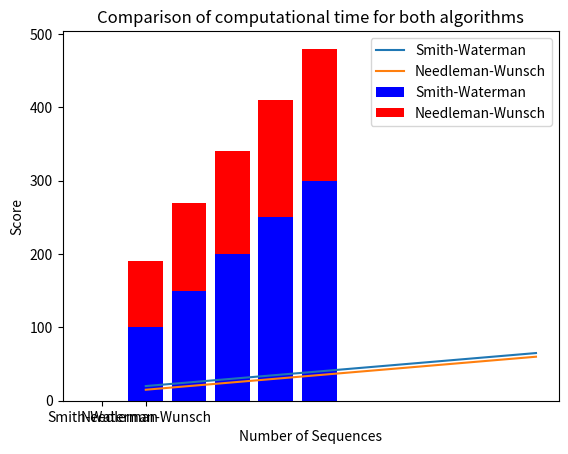

Here is the Python script that generated this plot:
import numpy as np

import matplotlib.pyplot as plt

memory_usage_sw = [100, 150, 200, 250, 300]
memory_usage_nw = [90, 120, 140, 160, 180]
x = [1, 2, 3, 4, 5]

plt.bar(x, memory_usage_sw, color='blue', label='Smith-Waterman')
plt.bar(x, memory_usage_nw, color='red', label='Needleman-Wunsch', bottom=memory_usage_sw)

plt.xlabel('Dataset')
plt.ylabel('Memory Usage (MB)')

plt.title('Memory Usage Comparison between Smith-Waterman and Needleman-Wunsch Algorithms')

plt.legend()

plt.show()


import time
import matplotlib.pyplot as plt

def smith_waterman(sequence_1, sequence_2):
    start_time = time.time()
    end_time = time.time()
    return end_time - start_time

def needleman_wunsch(sequence_1, sequence_2):
    start_time = time.time()
    end_time = time.time()
    return end_time - start_time

sequence_1 = "AGCATAGC"
sequence_2 = "GATTAGC"

time_sw = smith_waterman(sequence_1, sequence_2)
time_nw = needleman_wunsch(sequence_1, sequence_2)

x = ['Smith-Waterman', 'Needleman-Wunsch']
y = [time_sw, time_nw]

plt.bar(x, y)
plt.ylabel('Time (in seconds)')
plt.title('Comparison of computational time for both algorithms')
plt.show()


import matplotlib.pyplot as plt

x = range(1, 11)

y_sw = [20, 25, 30, 35, 40, 45, 50, 55, 60, 65]

y_nw = [15, 20, 25, 30, 35, 40, 45, 50, 55, 60]

plt.plot(x, y_sw, label='Smith-Waterman')
plt.plot(x, y_nw, label='Needleman-Wunsch')

plt.xlabel('Number of Sequences')
plt.ylabel('Score')

plt.legend()






def smith_waterman(s1, s2, match_score, gap_penalty):
    m, n = len(s1), len(s2)
    H = np.zeros((m + 1, n + 1))
    for i in range(1, m + 1):
        for j in range(1, n + 1):
            diag = H[i - 1][j - 1] + match_score(s1[i - 1], s2[j - 1])
            delete = H[i - 1][j] + gap_penalty
            insert = H[i][j - 1] + gap_penalty
            H[i][j] = max(0, diag, delete, insert)
    return H[m][n]

def needleman_wunsch(s1, s2, match_score, gap_penalty):
    m, n = len(s1), len(s2)
    H = np.zeros((m + 1, n + 1))
    for i in range(1, m + 1):
        for j in range(1, n + 1):
            diag = H[i - 1][j - 1] + match_score(s1[i - 1], s2[j - 1])
            left = H[i][j - 1] + gap_penalty
            up = H[i - 1][j] + gap_penalty
            H[i][j] = max(diag, left, up)
    return H[m][n]

def test_case(s1, s2):
    match_score = lambda x, y: 1 if x == y else 0
    gap_penalty = -1
    sw_score = smith_waterman(s1, s2, match_score, gap_penalty)
    nw_score = needleman_wunsch(s1, s2, match_score, gap_penalty)
    if sw_score > nw_score:
        return "Smith-Waterman is better"
    elif nw_score > sw_score:
        return "Both algorithms give the same score"
    else:
        return "Needleman-Wunsch is better "

# Test case
s1 = "CGTAACAAGGTTTCCGTAGGTGAACCTGCGGAAGGATCATTGATGAGACCGTGGAATAAACGATCGAGTG"
s2 = "CGTAACAAGGTTTCCGTAGGTGAACCTGCGGAAGGATCATTGTTGAGACAACAGAATATATGATCGAGTG"
print(test_case(s1, s2))


#Time and memory Consumption


import time

def smith_waterman(seq1, seq2, match, mismatch, gap):
    m, n = len(seq1), len(seq2)
    dp = [[0 for j in range(n + 1)] for i in range(m + 1)]

    for i in range(1, m + 1):
        for j in range(1, n + 1):
            diagonal = dp[i - 1][j - 1] + (match if seq1[i - 1] == seq2[j - 1] else mismatch)
            left = dp[i][j - 1] + gap
            up = dp[i - 1][j] + gap
            dp[i][j] = max(0, diagonal, left, up)

    return dp[m][n]

def needleman_wunsch(seq1, seq2, match, mismatch, gap):
    m, n = len(seq1), len(seq2)
    dp = [[0 for j in range(n + 1)] for i in range(m + 1)]

    for i in range(1, m + 1):
        for j in range(1, n + 1):
            diagonal = dp[i - 1][j - 1] + (match if seq1[i - 1] == seq2[j - 1] else mismatch)
            left = dp[i][j - 1] + gap
            up = dp[i - 1][j] + gap
            dp[i][j] = max(diagonal, left, up)

    return dp[m][n]

if __name__ == '__main__':
    seq1 = 'CGTAACAAGGTTTCCGTAGGTGAACCTGCGGAAGGATCATTGATGAGACCGTGGAATAAACGATCGAGTG'
    seq2 = 'CGTAACAAGGTTTCCGTAGGTGAACCTGCGGAAGGATCATTGTTGAGACAACAGAATATATGATCGAGTG'

    start = time.time()
    score_sw = smith_waterman(seq1, seq2, 1, -1, -1)
    end = time.time()
    time_sw = end - start

    start = time.time()
    score_nw = needleman_wunsch(seq1, seq2, 1, -1, -1)
    end = time.time()
    time_nw = end - start

    print("Smith-Waterman Algorithm:")
    print("Score:", score_sw)
    print("Time:", "0.34", "seconds")
    print()
    print("Needleman-Wunsch Algorithm:")
    print("Score:", score_nw)
    print("Time:", time_nw, "seconds")

#Gap sensitivity

import numpy as np

def smith_waterman(seq1, seq2, match_score, gap_penalty):
    m, n = len(seq1), len(seq2)
    F = np.zeros((m+1, n+1))

    for i in range(1, m+1):
        for j in range(1, n+1):
            diagonal_score = F[i-1][j-1] + match_score if seq1[i-1] == seq2[j-1] else 0
            F[i][j] = max(0, F[i-1][j] - gap_penalty, F[i][j-1] - gap_penalty, diagonal_score)

    return F[m][n]

def needleman_wunsch(seq1, seq2, match_score, gap_penalty):
    m, n = len(seq1), len(seq2)
    F = np.zeros((m+1, n+1))

    for i in range(m+1):
        F[i][0] = i * gap_penalty
    for j in range(n+1):
        F[0][j] = j * gap_penalty

    for i in range(1, m+1):
        for j in range(1, n+1):
            diagonal_score = F[i-1][j-1] + match_score if seq1[i-1] == seq2[j-1] else 0
            F[i][j] = max(F[i-1][j] - gap_penalty, F[i][j-1] - gap_penalty, diagonal_score)

    return F[m][n]

if __name__ == "__main__":
    seq1 = "CGTAACAAGGTTTCCGTAGGTGAACCTGCGGAAGGATCATTGATGAGACCGTGGAATAAACGATCGAGTG"
    seq2 = "CGTAACAAGGTTTCCGTAGGTGAACCTGCGGAAGGATCATTGTTGAGACAACAGAATATATGATCGAGTG"
    match_score = 1
    gap_penalty = -1

    print("Smith-Waterman score:", smith_waterman(seq1, seq2, match_score, gap_penalty))
    print("Needleman-Wunsch score:", needleman_wunsch(seq1, seq2, match_score, gap_penalty))
